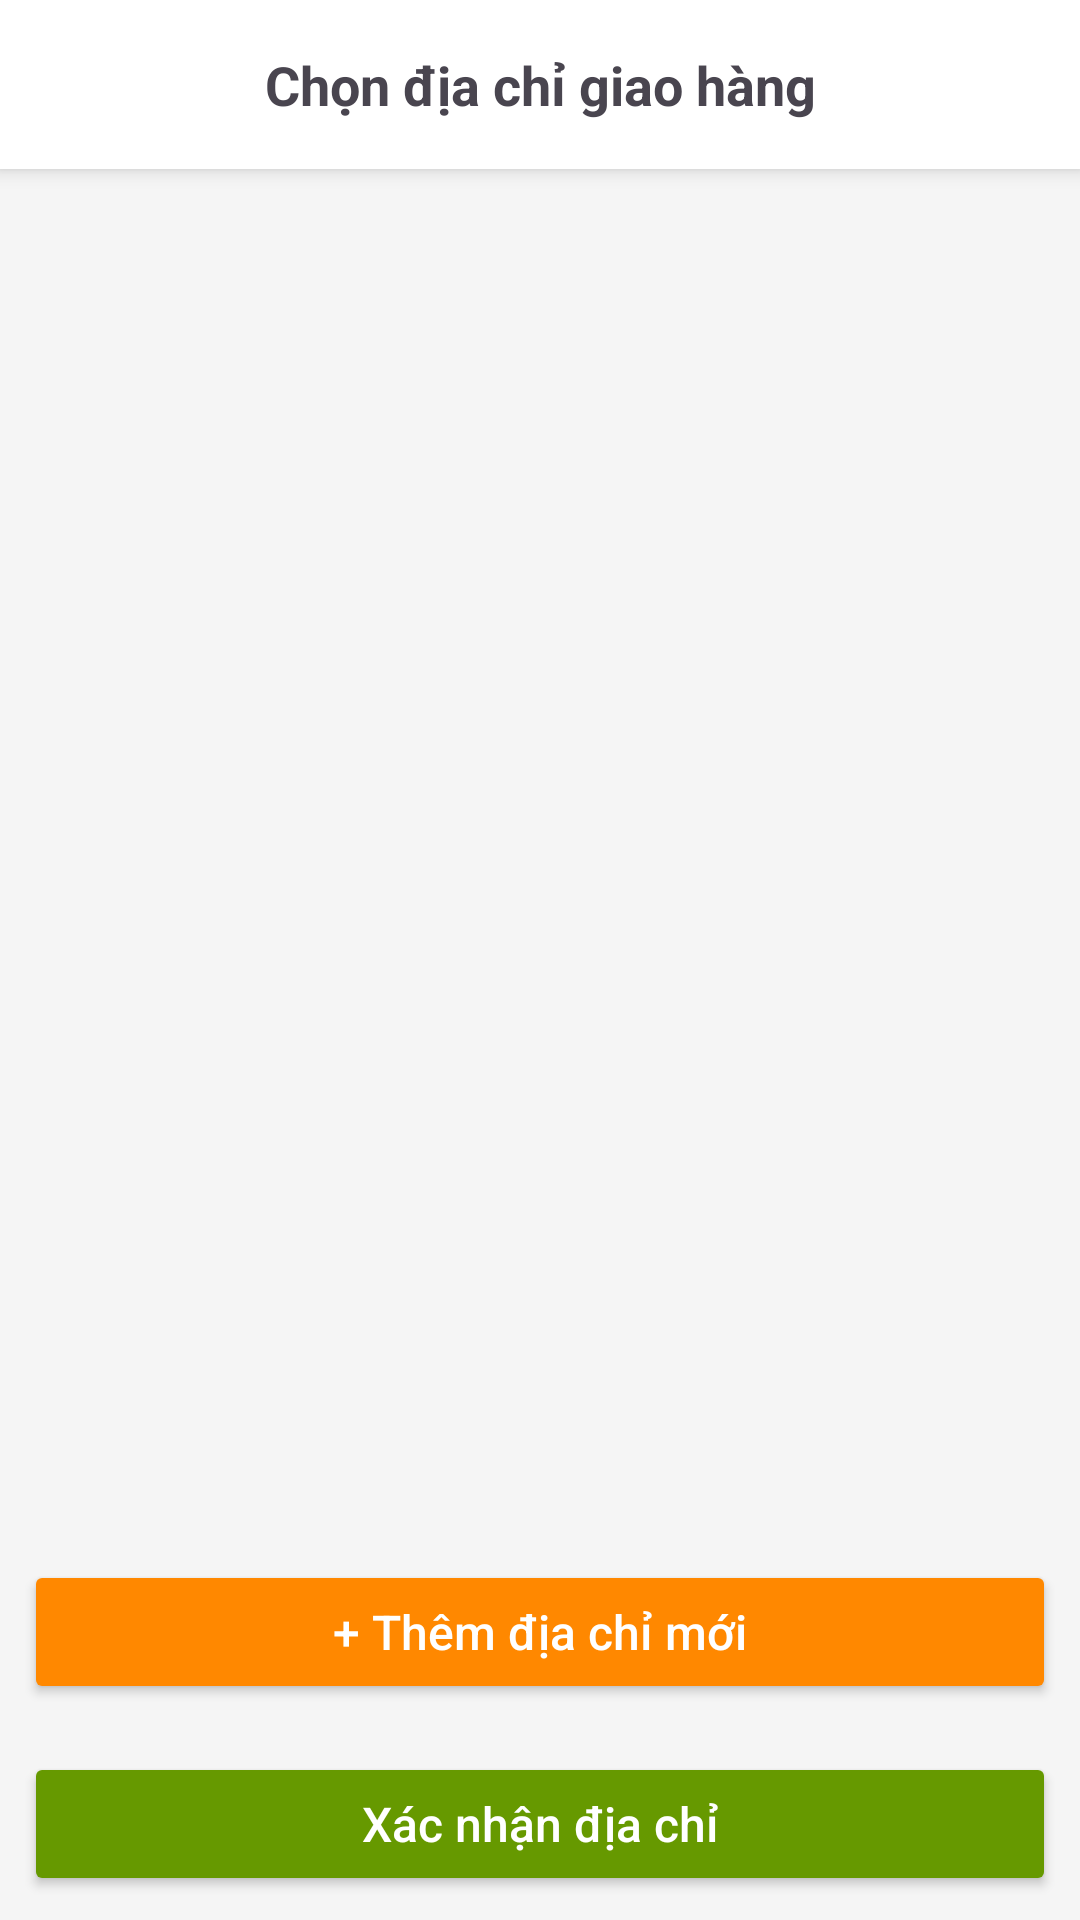

Here is an Android app screen rendered from its layout file. Give the layout XML and the strings, colors and styles it references.
<!-- AndroidManifest.xml: application theme Theme.Phonepulse -->
<!-- res/layout/activity_select_address.xml -->
<?xml version="1.0" encoding="utf-8"?>
<LinearLayout xmlns:android="http://schemas.android.com/apk/res/android"
    android:layout_width="match_parent"
    android:layout_height="match_parent"
    android:orientation="vertical"
    android:background="#F5F5F5">

    
    <TextView
        android:id="@+id/tvTitle"
        android:layout_width="match_parent"
        android:layout_height="wrap_content"
        android:padding="16dp"
        android:text="Chọn địa chỉ giao hàng"
        android:textSize="18sp"
        android:textStyle="bold"
        android:gravity="center"
        android:background="#FFFFFF"
        android:elevation="4dp" />

    
    <androidx.recyclerview.widget.RecyclerView
        android:id="@+id/rcvAddress"
        android:layout_width="match_parent"
        android:layout_height="0dp"
        android:layout_weight="1"
        android:padding="8dp"
        android:clipToPadding="false" />

    
    <Button
        android:id="@+id/btnAddAddress"
        android:layout_width="match_parent"
        android:layout_height="wrap_content"
        android:text="+ Thêm địa chỉ mới"
        android:textAllCaps="false"
        android:textSize="16sp"
        android:textColor="@android:color/white"
        android:backgroundTint="@android:color/holo_orange_dark"
        android:layout_margin="8dp"
        android:padding="12dp" />

    
    <Button
        android:id="@+id/btnConfirm"
        android:layout_width="match_parent"
        android:layout_height="wrap_content"
        android:text="Xác nhận địa chỉ"
        android:textAllCaps="false"
        android:textSize="16sp"
        android:textColor="@android:color/white"
        android:backgroundTint="@android:color/holo_green_dark"
        android:layout_margin="8dp"
        android:padding="12dp" />

</LinearLayout>
<!-- resources referenced by this layout -->
<resources>
  <style name="Theme.Phonepulse" parent="Base.Theme.Phonepulse" />
  <style name="Base.Theme.Phonepulse" parent="Theme.Material3.DayNight.NoActionBar">
          
          
  
      </style>
</resources>
